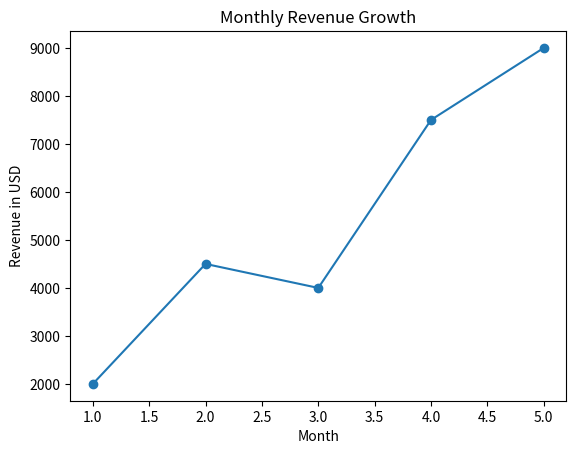

The matplotlib source for this figure:
# -*- coding: utf-8 -*-
"""
Created on Fri Feb 13 11:26:31 2026

[redacted]
"""

import matplotlib.pyplot as plt
months = [1, 2, 3, 4, 5]
revenue = [2000, 4500, 4000, 7500, 9000]
plt.plot(months,revenue,marker='o')
plt.title("Monthly Revenue Growth")
plt.xlabel("Month")
plt.ylabel("Revenue in USD")

plt.show()